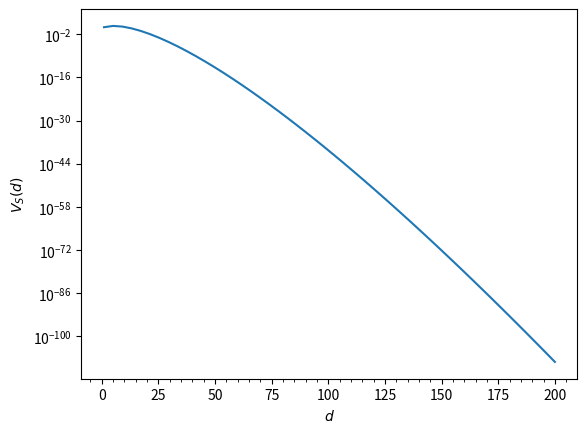

The script that saved this image:
#!/usr/bin/env python

import numpy as np
import matplotlib.pyplot as plt
from scipy.special import gamma

def V(d):
    return np.pi ** (d / 2) / gamma(1 + d / 2)

ds = np.linspace(1, 200)
plt.plot(ds, V(ds))
plt.xlabel('$d$')
plt.ylabel('$V_S(d)$')
plt.yscale('log')
plt.minorticks_on()
plt.savefig('analytical.pdf')

print('V_S(200) = {}'.format(V(200)))
